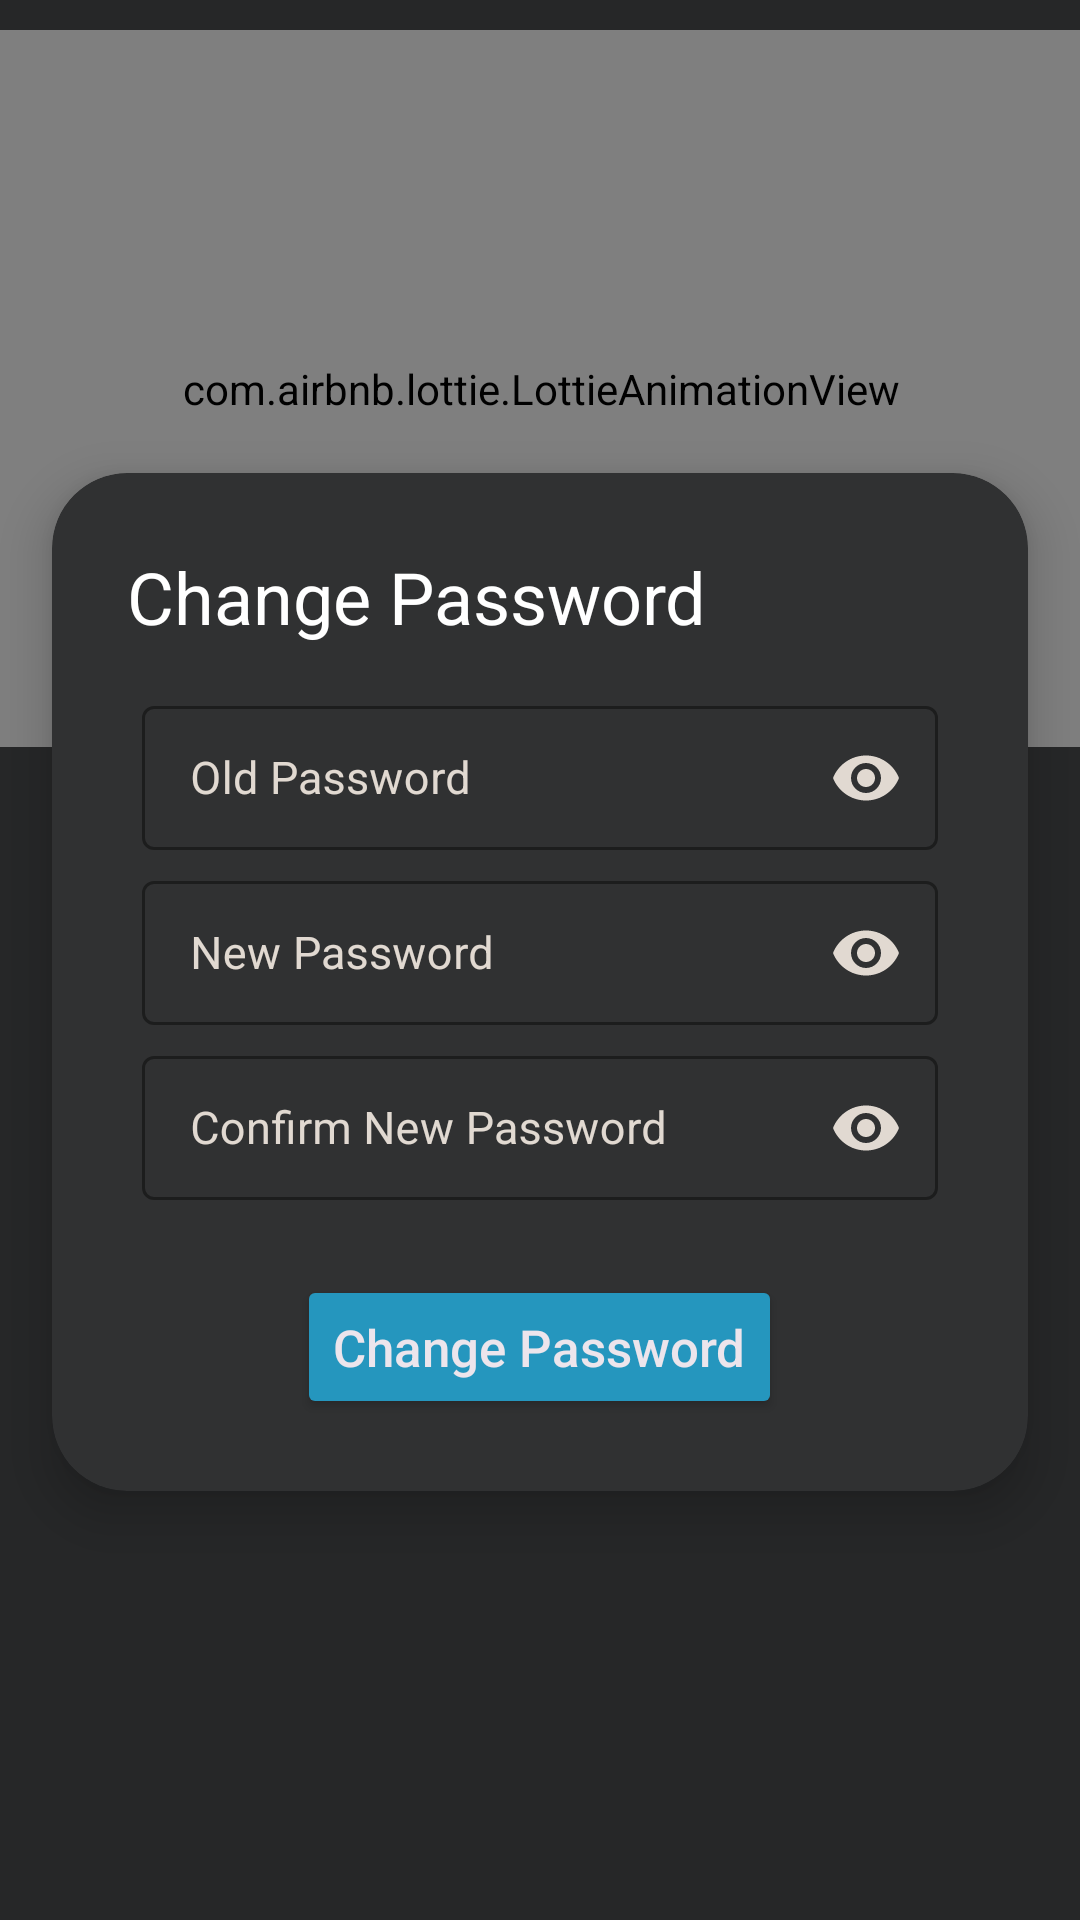

Android layout source for this screen:
<!-- AndroidManifest.xml: application theme Theme.DailytoDo -->
<!-- res/layout/activity_change_password.xml -->
<?xml version="1.0" encoding="utf-8"?>
<androidx.constraintlayout.widget.ConstraintLayout
    xmlns:android="http://schemas.android.com/apk/res/android"
    xmlns:app="http://schemas.android.com/apk/res-auto"
    xmlns:tools="http://schemas.android.com/tools"
    android:layout_width="match_parent"
    android:layout_height="match_parent"
    android:background="@color/custom"
    tools:context=".ChangePasswordActivity">

    <com.airbnb.lottie.LottieAnimationView
        android:id="@+id/animationView"
        android:layout_width="361dp"
        android:layout_height="239dp"
        android:layout_marginTop="10dp"
        app:layout_constraintEnd_toEndOf="parent"
        app:layout_constraintStart_toStartOf="parent"
        app:layout_constraintTop_toTopOf="parent"
        app:lottie_autoPlay="true"
        app:lottie_loop="true"
        app:lottie_rawRes="@raw/unlock" />


    <androidx.cardview.widget.CardView
        android:id="@+id/cardView"
        android:layout_width="match_parent"
        android:layout_height="wrap_content"
        android:layout_gravity="center"
        android:backgroundTint="@color/darkGray"
        android:foregroundGravity="center"
        app:cardCornerRadius="25dp"
        app:cardElevation="10dp"
        app:cardUseCompatPadding="true"
        app:layout_constraintBottom_toBottomOf="parent"
        app:layout_constraintTop_toTopOf="parent"
        app:layout_constraintVertical_bias="0.529"
        tools:ignore="MissingConstraints"
        tools:layout_editor_absoluteX="0dp">

        <LinearLayout
            android:layout_width="match_parent"
            android:layout_height="wrap_content"
            android:orientation="vertical">

            <LinearLayout
                android:id="@+id/taskLayout"
                android:layout_width="match_parent"
                android:layout_height="wrap_content"
                android:backgroundTint="@color/darkGray"
                android:gravity="center"
                android:orientation="vertical"
                android:padding="25dp">

                <TextView
                    android:id="@+id/text"
                    android:layout_width="match_parent"
                    android:layout_height="wrap_content"
                    android:layout_marginBottom="10dp"
                    android:text="Change Password"

                    android:textColor="@color/white"
                    android:textSize="24sp" />

                <com.google.android.material.textfield.TextInputLayout
                    style="@style/Widget.MaterialComponents.TextInputLayout.OutlinedBox.Dense"
                    android:layout_width="match_parent"
                    android:layout_height="match_parent"
                    app:endIconMode="password_toggle"
                    app:endIconTint="@color/darkWhite"
                    android:layout_marginLeft="5dp"
                    android:layout_marginTop="5dp"
                    android:layout_marginRight="5dp"
                    android:hint="Old Password"
                    android:textColorHint="@color/darkWhite"
                    app:boxStrokeColor="#4E4A4A"
                    app:boxStrokeWidth="1dp"
                    app:shapeAppearanceOverlay="@style/Button4">

                    <com.google.android.material.textfield.TextInputEditText
                        android:id="@+id/oldPass"
                        android:layout_width="match_parent"
                        android:layout_height="wrap_content"
                        android:ems="10"
                        android:inputType="textPassword"
                        android:minHeight="48dp"
                        android:textColor="@color/darkWhite"
                        android:textSize="15sp"
                        android:textStyle="normal" />
                </com.google.android.material.textfield.TextInputLayout>

                <com.google.android.material.textfield.TextInputLayout
                    style="@style/Widget.MaterialComponents.TextInputLayout.OutlinedBox.Dense"
                    android:layout_width="match_parent"
                    android:layout_height="match_parent"
                    app:endIconMode="password_toggle"
                    app:endIconTint="@color/darkWhite"
                    android:layout_marginLeft="5dp"
                    android:layout_marginTop="5dp"
                    android:layout_marginRight="5dp"
                    android:hint="New Password"
                    android:textColorHint="@color/darkWhite"
                    app:boxStrokeColor="#4E4A4A"
                    app:boxStrokeWidth="1dp"
                    app:shapeAppearanceOverlay="@style/Button4">

                    <com.google.android.material.textfield.TextInputEditText
                        android:id="@+id/newPass"
                        android:layout_width="match_parent"
                        android:layout_height="wrap_content"
                        android:ems="10"
                        android:inputType="textPassword"
                        android:minHeight="48dp"
                        android:textColor="@color/darkWhite"
                        android:textSize="15sp"
                        android:textStyle="normal" />
                </com.google.android.material.textfield.TextInputLayout>

                <com.google.android.material.textfield.TextInputLayout
                    style="@style/Widget.MaterialComponents.TextInputLayout.OutlinedBox.Dense"
                    android:layout_width="match_parent"
                    android:layout_height="match_parent"
                    app:endIconMode="password_toggle"
                    app:endIconTint="@color/darkWhite"
                    android:layout_marginLeft="5dp"
                    android:layout_marginTop="5dp"
                    android:layout_marginRight="5dp"
                    android:hint="Confirm New Password"
                    android:textColorHint="@color/darkWhite"
                    app:boxStrokeColor="#4E4A4A"
                    app:boxStrokeWidth="1dp"
                    app:shapeAppearanceOverlay="@style/Button4">

                    <com.google.android.material.textfield.TextInputEditText
                        android:id="@+id/confirmPass"
                        android:layout_width="match_parent"
                        android:layout_height="wrap_content"
                        android:ems="10"
                        android:inputType="textPassword"
                        android:minHeight="48dp"
                        android:textColor="@color/darkWhite"
                        android:textSize="15sp"
                        android:textStyle="normal" />
                </com.google.android.material.textfield.TextInputLayout>


            </LinearLayout>

            <LinearLayout
                android:id="@+id/updateLayout"
                android:layout_width="match_parent"
                android:layout_height="wrap_content"
                android:background="@color/darkGray"
                android:gravity="center"
                android:orientation="vertical"
                android:padding="25dp"
                android:visibility="gone">

                <com.google.android.material.textfield.TextInputLayout
                    style="@style/Widget.MaterialComponents.TextInputLayout.OutlinedBox.Dense"
                    android:layout_width="match_parent"
                    android:layout_height="match_parent"
                    android:layout_marginLeft="5dp"
                    android:layout_marginTop="5dp"
                    android:layout_marginRight="5dp"
                    android:hint="Edit your task"
                    android:textColorHint="@color/darkWhite"
                    app:boxStrokeColor="#4E4A4A"
                    app:boxStrokeWidth="1dp"
                    app:shapeAppearanceOverlay="@style/Button4">

                    <com.google.android.material.textfield.TextInputEditText
                        android:id="@+id/editTask"
                        android:layout_width="match_parent"
                        android:layout_height="wrap_content"
                        android:ems="10"
                        android:inputType="textWebEditText"
                        android:minHeight="48dp"
                        android:textColor="@color/darkWhite"
                        android:textColorHint="@color/darkWhite"
                        android:textSize="15sp"
                        android:textStyle="normal" />
                </com.google.android.material.textfield.TextInputLayout>


            </LinearLayout>


            <Button
                android:id="@+id/passwordChangeButton"
                android:layout_width="wrap_content"
                android:layout_height="wrap_content"
                android:layout_gravity="center"
                android:layout_marginStart="24dp"
                android:layout_marginEnd="24dp"
                android:layout_marginBottom="24dp"
                android:elevation="15dp"
                android:gravity="center"
                android:text="Change Password"
                android:textAllCaps="false"
                android:textColor="@color/textColor"
                android:textSize="17sp"
                app:backgroundTint="@color/blue"
                app:shapeAppearanceOverlay="@style/Button5" />

        </LinearLayout>

    </androidx.cardview.widget.CardView>


</androidx.constraintlayout.widget.ConstraintLayout>
<!-- resources referenced by this layout -->
<resources>
  <color name="blue">#2596be</color>
  <color name="custom">#FF262728</color>
  <color name="darkGray">#303132</color>
  <color name="darkWhite">#E1D9D1</color>
  <color name="textColor">#EcE5EC</color>
  <color name="white">#FFFFFFFF</color>
  <style name="Theme.DailytoDo" parent="Base.Theme.DailytoDo" />
  <style name="Base.Theme.DailytoDo" parent="Theme.Material3.DayNight.NoActionBar">
          <item name="android:statusBarColor">@color/custom</item>
          
          
      </style>
</resources>
